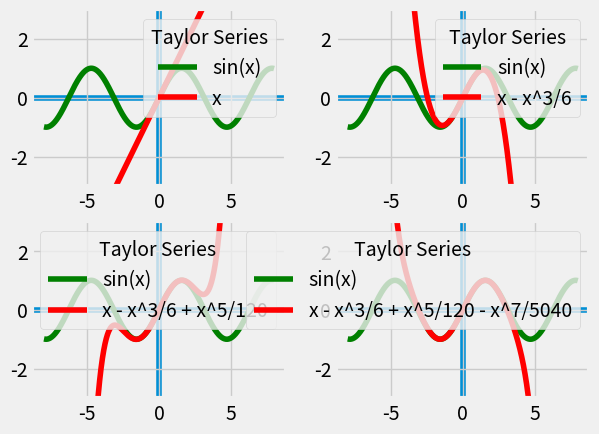

The script that saved this image:
import numpy as np
import matplotlib.pyplot as plt

plt.style.use("fivethirtyeight")

x =  np.linspace(-8, 8, 200000)
sinx = np.sin(x)

T1sinx = x
T2sinx = x - x**3/6
T3sinx = x - x**3/6 + x**5/120
T4sinx = x - x**3/6 + x**5/120 - x**7/5040

plt.subplot(2, 2, 1)
plt.plot(x, sinx, "g-", label="sin(x)")
plt.plot(x, T1sinx, "r-", label="x")
plt.ylim(-3,3)
plt.axhline(y=0, zorder=-1)
plt.axvline(x=0, zorder=-1)
plt.legend(loc="upper right", title='Taylor Series')

plt.subplot(2, 2, 2)
plt.plot(x, sinx, "g-", label="sin(x)")
plt.plot(x, T2sinx, "r-", label="x - x^3/6")
plt.ylim(-3,3)
plt.axhline(y=0, zorder=-1)
plt.axvline(x=0, zorder=-1)
plt.legend(loc="upper right", title='Taylor Series')

plt.subplot(2, 2, 3)
plt.plot(x, sinx, "g-", label="sin(x)")
plt.plot(x, T3sinx, "r-", label="x - x^3/6 + x^5/120")
plt.ylim(-3,3)
plt.axhline(y=0, zorder=-1)
plt.axvline(x=0, zorder=-1)
plt.legend(loc="upper right", title='Taylor Series')

plt.subplot(2, 2, 4)
plt.plot(x, sinx, "g-", label="sin(x)")
plt.plot(x, T4sinx, "r-", label="x - x^3/6 + x^5/120 - x^7/5040")
plt.ylim(-3,3)
plt.axhline(y=0, zorder=-1)
plt.axvline(x=0, zorder=-1)
plt.legend(loc="upper right", title='Taylor Series')

# plt.savefig("sin(x).png")

plt.show()
